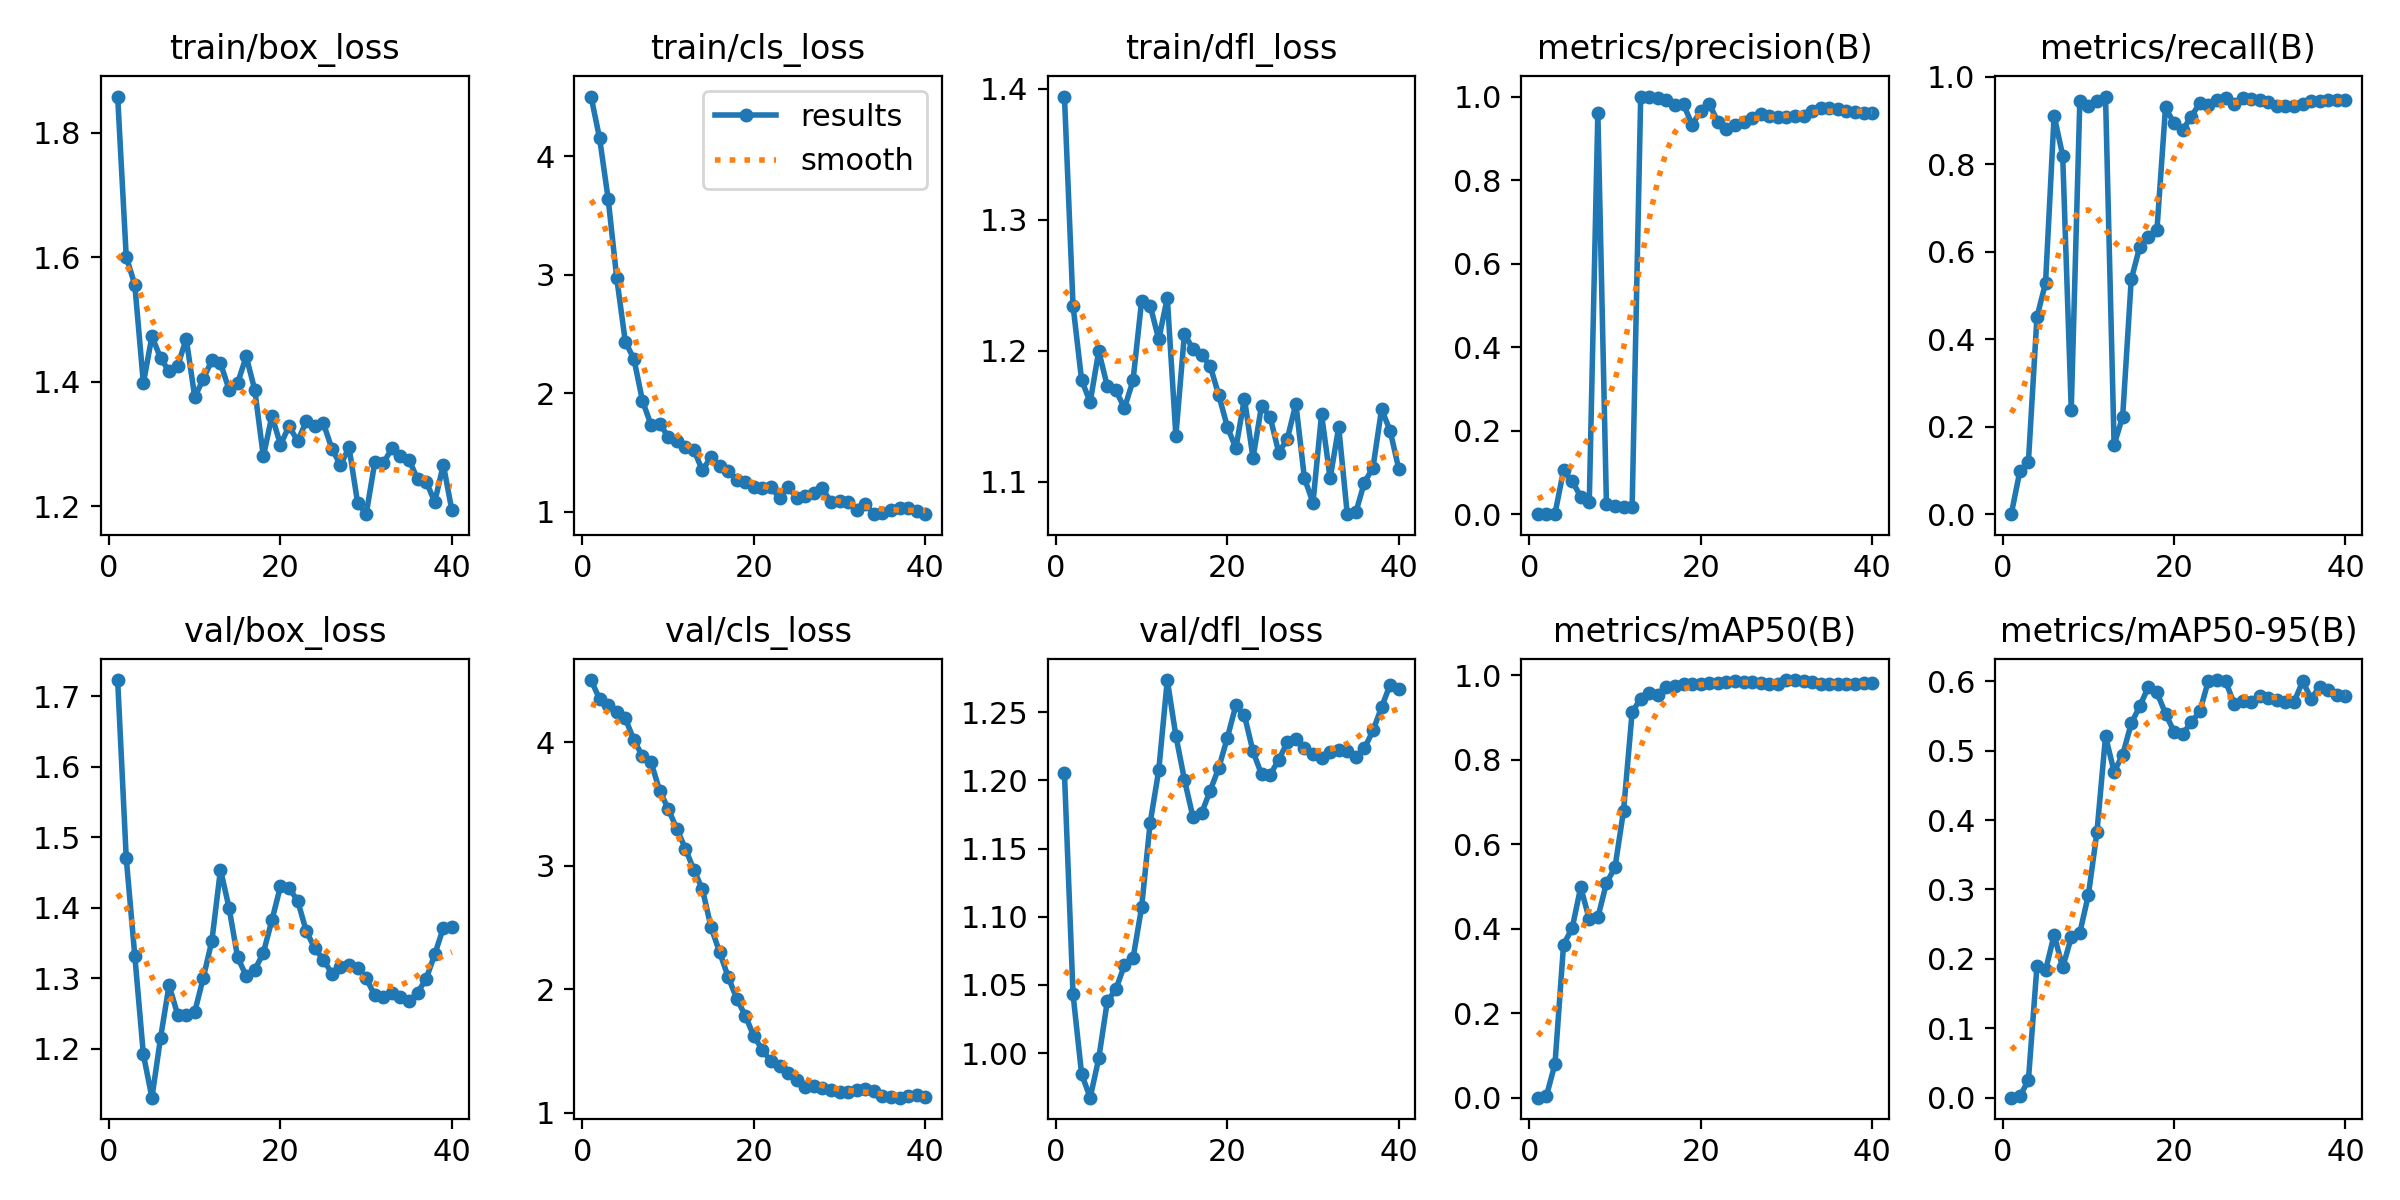

The file beside this chart, header and first rows:
epoch, time, train/box_loss, train/cls_loss, train/dfl_loss, metrics/precision(B), metrics/recall(B), metrics/mAP50(B), metrics/mAP50-95(B), val/box_loss, val/cls_loss, val/dfl_loss, lr/pg0, lr/pg1, lr/pg2
1, 14.47, 1.858, 4.505, 1.394, 0, 0, 0, 0, 1.723, 4.503, 1.205, 7.777e-05, 7.777e-05, 7.777e-05
2, 28.59, 1.601, 4.151, 1.234, 0.00114, 0.09783, 0.0041, 0.00211, 1.471, 4.349, 1.043, 0.0001634, 0.0001634, 0.0001634
3, 42.62, 1.556, 3.639, 1.178, 0.0013, 0.1196, 0.08011, 0.02497, 1.332, 4.305, 0.9846, 0.0002454, 0.0002454, 0.0002454
4, 56.66, 1.397, 2.97, 1.161, 0.1051, 0.4511, 0.3626, 0.1897, 1.192, 4.243, 0.9672, 0.000324, 0.000324, 0.000324
5, 70.8, 1.473, 2.433, 1.2, 0.0789, 0.5287, 0.4009, 0.1832, 1.13, 4.192, 0.996, 0.000399, 0.000399, 0.000399
6, 84.67, 1.438, 2.29, 1.173, 0.04227, 0.9116, 0.4984, 0.2347, 1.215, 4.018, 1.038, 0.0004705, 0.0004705, 0.0004705
7, 98.54, 1.417, 1.935, 1.17, 0.02919, 0.8202, 0.4223, 0.1876, 1.29, 3.887, 1.047, 0.0005385, 0.0005385, 0.0005385
8, 112, 1.425, 1.733, 1.156, 0.9614, 0.2391, 0.4268, 0.2309, 1.248, 3.838, 1.064, 0.0006029, 0.0006029, 0.0006029
9, 125.8, 1.469, 1.74, 1.177, 0.02548, 0.9442, 0.5078, 0.2376, 1.248, 3.608, 1.069, 0.0006639, 0.0006639, 0.0006639
10, 139.5, 1.375, 1.634, 1.238, 0.01898, 0.9333, 0.5453, 0.2921, 1.252, 3.461, 1.107, 0.0007213, 0.0007213, 0.0007213
11, 152.5, 1.405, 1.593, 1.235, 0.01643, 0.9442, 0.6796, 0.3828, 1.301, 3.3, 1.169, 0.0007752, 0.0007752, 0.0007752
12, 165.5, 1.434, 1.543, 1.209, 0.01614, 0.955, 0.9126, 0.5207, 1.353, 3.139, 1.207, 0.0008256, 0.0008256, 0.0008256
13, 178.5, 1.43, 1.518, 1.24, 1, 0.1585, 0.945, 0.4696, 1.454, 2.966, 1.274, 0.000847, 0.000847, 0.000847
14, 191.1, 1.387, 1.347, 1.135, 1, 0.2231, 0.9583, 0.4939, 1.4, 2.807, 1.233, 0.000825, 0.000825, 0.000825
15, 203.7, 1.398, 1.464, 1.213, 0.9958, 0.5367, 0.9545, 0.5391, 1.329, 2.502, 1.2, 0.000803, 0.000803, 0.000803
16, 216.6, 1.44, 1.385, 1.201, 0.9916, 0.6119, 0.9727, 0.5641, 1.303, 2.3, 1.173, 0.000781, 0.000781, 0.000781
17, 229.3, 1.387, 1.34, 1.197, 0.9802, 0.6331, 0.9741, 0.5919, 1.312, 2.099, 1.176, 0.000759, 0.000759, 0.000759
18, 242.2, 1.28, 1.271, 1.189, 0.9812, 0.6506, 0.9783, 0.5838, 1.336, 1.923, 1.192, 0.000737, 0.000737, 0.000737
19, 255.7, 1.345, 1.251, 1.166, 0.9324, 0.9302, 0.98, 0.5533, 1.382, 1.785, 1.209, 0.000715, 0.000715, 0.000715
20, 268.4, 1.299, 1.205, 1.142, 0.9656, 0.8937, 0.9798, 0.5272, 1.43, 1.618, 1.231, 0.000693, 0.000693, 0.000693
21, 281.1, 1.329, 1.196, 1.126, 0.9824, 0.8787, 0.9816, 0.5239, 1.427, 1.508, 1.255, 0.000671, 0.000671, 0.000671
22, 294.2, 1.304, 1.204, 1.164, 0.9397, 0.9087, 0.9819, 0.5406, 1.41, 1.415, 1.248, 0.000649, 0.000649, 0.000649
23, 307.2, 1.336, 1.115, 1.118, 0.9234, 0.9404, 0.9841, 0.5564, 1.367, 1.378, 1.221, 0.000627, 0.000627, 0.000627
24, 320.2, 1.329, 1.209, 1.158, 0.9325, 0.9358, 0.9865, 0.6006, 1.342, 1.325, 1.204, 0.0006051, 0.0006051, 0.0006051
25, 333, 1.333, 1.113, 1.149, 0.9391, 0.9463, 0.9852, 0.6017, 1.326, 1.268, 1.204, 0.0005831, 0.0005831, 0.0005831
26, 345.8, 1.292, 1.128, 1.122, 0.9494, 0.9528, 0.9844, 0.6004, 1.307, 1.212, 1.215, 0.0005611, 0.0005611, 0.0005611
27, 358.7, 1.266, 1.153, 1.133, 0.9581, 0.9386, 0.9819, 0.5676, 1.316, 1.216, 1.228, 0.0005391, 0.0005391, 0.0005391
28, 371.6, 1.294, 1.196, 1.16, 0.9529, 0.9512, 0.9784, 0.571, 1.318, 1.198, 1.23, 0.0005171, 0.0005171, 0.0005171
29, 384.4, 1.205, 1.078, 1.103, 0.9501, 0.9486, 0.9803, 0.5696, 1.314, 1.18, 1.224, 0.0004951, 0.0004951, 0.0004951
30, 397.2, 1.187, 1.093, 1.084, 0.9504, 0.9462, 0.9882, 0.5784, 1.3, 1.17, 1.219, 0.0004731, 0.0004731, 0.0004731
31, 409.9, 1.27, 1.078, 1.152, 0.9535, 0.9425, 0.9887, 0.5758, 1.276, 1.166, 1.217, 0.0004511, 0.0004511, 0.0004511
32, 422.9, 1.269, 1.013, 1.103, 0.954, 0.934, 0.9857, 0.5729, 1.273, 1.182, 1.221, 0.0004291, 0.0004291, 0.0004291
33, 435.7, 1.293, 1.061, 1.142, 0.9648, 0.933, 0.9848, 0.5701, 1.28, 1.192, 1.222, 0.0004071, 0.0004071, 0.0004071
34, 448.4, 1.28, 0.9783, 1.075, 0.9728, 0.933, 0.98, 0.5698, 1.273, 1.172, 1.222, 0.0003851, 0.0003851, 0.0003851
35, 461.2, 1.274, 0.9867, 1.077, 0.9726, 0.9389, 0.9793, 0.6, 1.267, 1.139, 1.218, 0.0003631, 0.0003631, 0.0003631
36, 474.1, 1.243, 1.018, 1.099, 0.9706, 0.9458, 0.9783, 0.5748, 1.28, 1.126, 1.224, 0.0003411, 0.0003411, 0.0003411
37, 487.6, 1.239, 1.029, 1.111, 0.9655, 0.9459, 0.9783, 0.5923, 1.299, 1.121, 1.237, 0.0003191, 0.0003191, 0.0003191
38, 500.5, 1.207, 1.033, 1.155, 0.9641, 0.9462, 0.9799, 0.5873, 1.334, 1.131, 1.254, 0.0002971, 0.0002971, 0.0002971
39, 513.6, 1.267, 1.007, 1.139, 0.9615, 0.9466, 0.9808, 0.5796, 1.371, 1.141, 1.27, 0.0002751, 0.0002751, 0.0002751
40, 526.6, 1.193, 0.9835, 1.11, 0.9615, 0.9467, 0.9812, 0.5792, 1.373, 1.129, 1.267, 0.0002531, 0.0002531, 0.0002531
